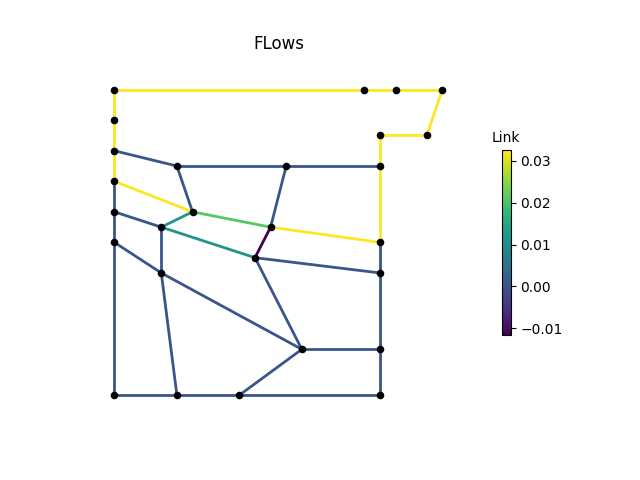

Data behind this chart, as committed beside it:
, M1, M2, M3, P1, P2, P2_1, P2_2, P2_3, P3, P3_1, P3_3, P4, P4_1, P4_2, P4_3, P6, P7, P8, IJ1-IJ2, -IJ1, IJ2-, IJ3-IJ4, -IJ3
0, 0.03262, 0.03262, 0.03262, 0.03262, 0.03262, 0.0, 0.0, 0.0, 0.0, 0.0, -3.7663696e-08, -3.7648352e-08, 0.0, 0.0, 0.03262, 0.03262, 0.03262, 0.03262, 0.0, 0.0, 0.0, 0.02101, 0.03262
3600, 0.03262, 0.03262, 0.03262, 0.03262, 0.03262, 0.0, 0.0, 0.0, 0.0, 0.0, -1.0180676e-09, -9.567668e-10, 0.0, 0.0, 0.03262, 0.03262, 0.03262, 0.03262, 0.0, 0.0, 0.0, 0.02101, 0.03262
7200, 0.03262, 0.03262, 0.03262, 0.03262, 0.03262, 0.0, 0.0, 0.0, 0.0, 0.0, -4.4302064e-09, -4.3854005e-09, 0.0, 0.0, 0.03262, 0.03262, 0.03262, 0.03262, 0.0, 0.0, 0.0, 0.02101, 0.03262
10800, 0.03262, 0.03262, 0.03262, 0.03262, 0.03262, 0.0, 0.0, 0.0, 0.0, 0.0, -8.744264e-10, -8.4612695e-10, 0.0, 0.0, 0.03262, 0.03262, 0.03262, 0.03262, 0.0, 0.0, 0.0, 0.02101, 0.03262
14400, 0.03262, 0.03262, 0.03262, 0.03262, 0.03262, 0.0, 0.0, 0.0, 0.0, 0.0, 7.554928e-09, 7.4064967e-09, 0.0, 0.0, 0.03262, 0.03262, 0.03262, 0.03262, 0.0, 0.0, 0.0, 0.02101, 0.03262
18000, 0.03262, 0.03262, 0.03262, 0.03262, 0.03262, 0.0, 0.0, 0.0, 0.0, 0.0, -2.1186517e-08, -1.9385723e-08, 0.0, 0.0, 0.03262, 0.03262, 0.03262, 0.03262, 0.0, 0.0, 0.0, 0.02101, 0.03262
21600, 0.03262, 0.03262, 0.03262, 0.03262, 0.03262, 0.0, 0.0, 0.0, 0.0, 0.0, -2.0926963e-08, -2.1238145e-08, 0.0, 0.0, 0.03262, 0.03262, 0.03262, 0.03262, 0.0, 0.0, 0.0, 0.02101, 0.03262
25200, 0.03262, 0.03262, 0.03262, 0.03262, 0.03262, 0.0, 0.0, 0.0, 0.0, 0.0, -1.3119035e-11, -4.0806433e-10, 0.0, 0.0, 0.03262, 0.03262, 0.03262, 0.03262, 0.0, 0.0, 0.0, 0.02101, 0.03262
28800, 0.03262, 0.03262, 0.03262, 0.03262, 0.03262, 0.0, 0.0, 0.0, 0.0, 0.0, -1.3981626e-09, 1.3223058e-09, 0.0, 0.0, 0.03262, 0.03262, 0.03262, 0.03262, 0.0, 0.0, 0.0, 0.02101, 0.03262
32400, 0.03262, 0.03262, 0.03262, 0.03262, 0.03262, 0.0, 0.0, 0.0, 0.0, 0.0, 2.2489102e-09, 2.2406557e-09, 0.0, 0.0, 0.03262, 0.03262, 0.03262, 0.03262, 0.0, 0.0, 0.0, 0.02101, 0.03262
36000, 0.03262, 0.03262, 0.03262, 0.03262, 0.03262, 0.0, 0.0, 0.0, 0.0, 0.0, 8.3137365e-11, 9.876685e-10, 0.0, 0.0, 0.03262, 0.03262, 0.03262, 0.03262, 0.0, 0.0, 0.0, 0.02101, 0.03262
39600, 0.03262, 0.03262, 0.03262, 0.03262, 0.03262, 0.0, 0.0, 0.0, 0.0, 0.0, 1.1967599e-10, 4.5552592e-10, 0.0, 0.0, 0.03262, 0.03262, 0.03262, 0.03262, 0.0, 0.0, 0.0, 0.02101, 0.03262
43200, 0.03262, 0.03262, 0.03262, 0.03262, 0.03262, 0.0, 0.0, 0.0, 0.0, 0.0, 4.2771036e-09, 4.399272e-09, 0.0, 0.0, 0.03262, 0.03262, 0.03262, 0.03262, 0.0, 0.0, 0.0, 0.02101, 0.03262
46800, 0.03262, 0.03262, 0.03262, 0.03262, 0.03262, 0.0, 0.0, 0.0, 0.0, 0.0, 4.6169677e-09, 1.5433887e-12, 0.0, 0.0, 0.03262, 0.03262, 0.03262, 0.03262, 0.0, 0.0, 0.0, 0.02101, 0.03262
50400, 0.03262, 0.03262, 0.03262, 0.03262, 0.03262, 0.0, 0.0, 0.0, 0.0, 0.0, -5.945462e-09, -6.0774505e-09, 0.0, 0.0, 0.03262, 0.03262, 0.03262, 0.03262, 0.0, 0.0, 0.0, 0.02101, 0.03262
54000, 0.03262, 0.03262, 0.03262, 0.03262, 0.03262, 0.0, 0.0, 0.0, 0.0, 0.0, -3.0124487e-09, -2.6947065e-09, 0.0, 0.0, 0.03262, 0.03262, 0.03262, 0.03262, 0.0, 0.0, 0.0, 0.02101, 0.03262
57600, 0.03262, 0.03262, 0.03262, 0.03262, 0.03262, 0.0, 0.0, 0.0, 0.0, 0.0, 1.18060095e-08, 1.1957925e-08, 0.0, 0.0, 0.03262, 0.03262, 0.03262, 0.03262, 0.0, 0.0, 0.0, 0.02101, 0.03262
61200, 0.03262, 0.03262, 0.03262, 0.03262, 0.03262, 0.0, 0.0, 0.0, 0.0, 0.0, -5.3778026e-10, 3.0916045e-10, 0.0, 0.0, 0.03262, 0.03262, 0.03262, 0.03262, 0.0, 0.0, 0.0, 0.02101, 0.03262
64800, 0.03262, 0.03262, 0.03262, 0.03262, 0.03262, 0.0, 0.0, 0.0, 0.0, 0.0, -9.839618e-09, -1.7841576e-09, 0.0, 0.0, 0.03262, 0.03262, 0.03262, 0.03262, 0.0, 0.0, 0.0, 0.02101, 0.03262
68400, 0.03262, 0.03262, 0.03262, 0.03262, 0.03262, 0.0, 0.0, 0.0, 0.0, 0.0, -1.7840188e-09, -1.7923872e-09, 0.0, 0.0, 0.03262, 0.03262, 0.03262, 0.03262, 0.0, 0.0, 0.0, 0.02101, 0.03262
72000, 0.03262, 0.03262, 0.03262, 0.03262, 0.03262, 0.0, 0.0, 0.0, 0.0, 0.0, -3.0270315e-09, -2.542961e-09, 0.0, 0.0, 0.03262, 0.03262, 0.03262, 0.03262, 0.0, 0.0, 0.0, 0.02101, 0.03262
75600, 0.03262, 0.03262, 0.03262, 0.03262, 0.03262, 0.0, 0.0, 0.0, 0.0, 0.0, -4.0958033e-09, -4.1695394e-09, 0.0, 0.0, 0.03262, 0.03262, 0.03262, 0.03262, 0.0, 0.0, 0.0, 0.02101, 0.03262
79200, 0.03262, 0.03262, 0.03262, 0.03262, 0.03262, 0.0, 0.0, 0.0, 0.0, 0.0, -3.9508676e-09, -3.6930141e-09, 0.0, 0.0, 0.03262, 0.03262, 0.03262, 0.03262, 0.0, 0.0, 0.0, 0.02101, 0.03262
82800, 0.03262, 0.03262, 0.03262, 0.03262, 0.03262, 0.0, 0.0, 0.0, 0.0, 0.0, 1.5019622e-09, 9.698677e-10, 0.0, 0.0, 0.03262, 0.03262, 0.03262, 0.03262, 0.0, 0.0, 0.0, 0.02101, 0.03262
86400, 0.03262, 0.03262, 0.03262, 0.03262, 0.03262, 0.0, 0.0, 0.0, 0.0, 0.0, 3.2873622e-09, 3.0501333e-09, 0.0, 0.0, 0.03262, 0.03262, 0.03262, 0.03262, 0.0, 0.0, 0.0, 0.02101, 0.03262
